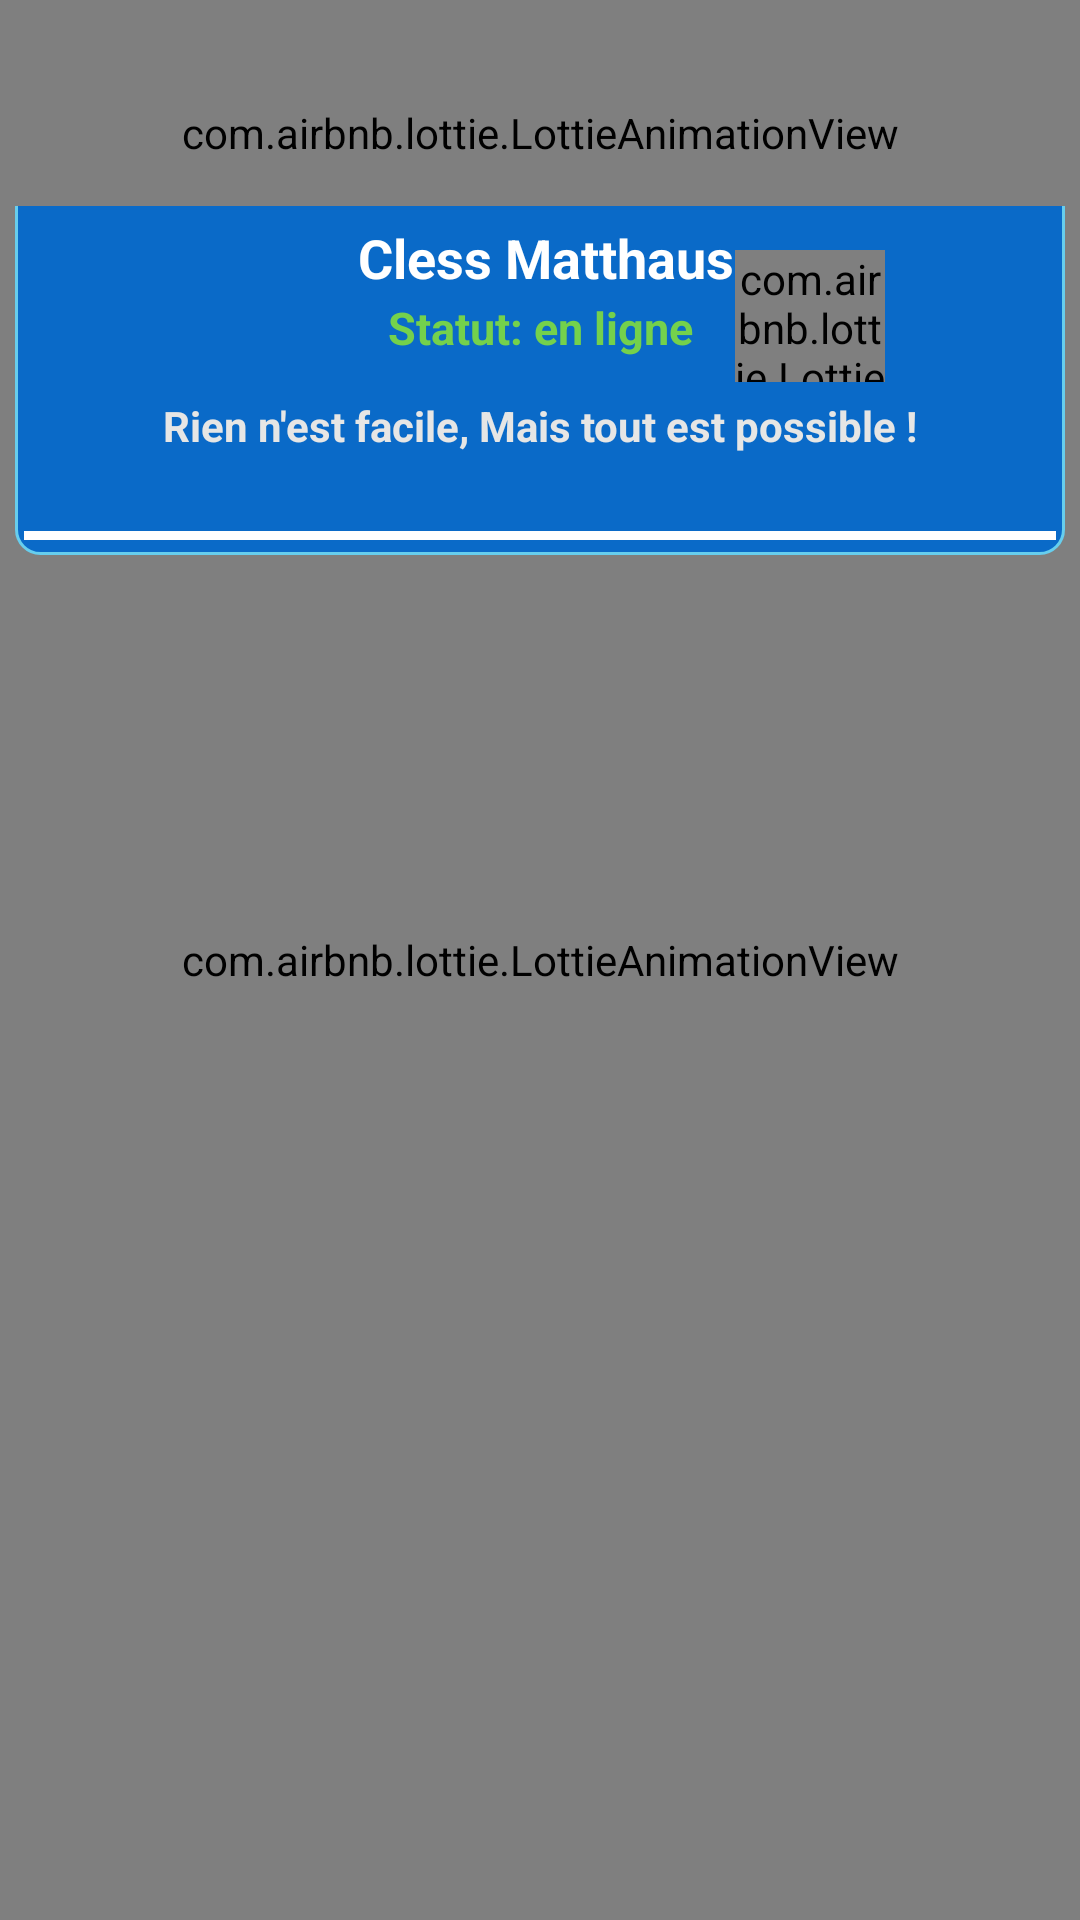

Android layout source for this screen:
<!-- AndroidManifest.xml: application theme Theme.ThisIsMeApp -->
<!-- res/layout/user_layout.xml -->
<?xml version="1.0" encoding="utf-8"?>
<RelativeLayout xmlns:android="http://schemas.android.com/apk/res/android"
    android:layout_width="match_parent"
    android:layout_height="wrap_content"
    xmlns:app="http://schemas.android.com/apk/res-auto"
    android:orientation="horizontal">
    <com.airbnb.lottie.LottieAnimationView
        android:id="@+id/animationView"
        android:layout_width="match_parent"
        android:layout_height="match_parent"
        android:scaleType="centerCrop"
        android:background="@color/bleuClaire"
        app:lottie_autoPlay="true"
        app:lottie_loop="true"/>
<LinearLayout
    android:orientation="vertical"
    android:gravity="center_horizontal"
    android:layout_marginTop="5dp"
    android:layout_width="match_parent"
    android:layout_height="180dp"
    android:background="@drawable/button"
    android:layout_marginLeft="5dp"
    android:layout_marginRight="5dp">


    <com.airbnb.lottie.LottieAnimationView
        android:paddingTop="15dp"
        android:layout_width="match_parent"
        android:layout_height="50dp"
        android:layout_weight="1"
        app:lottie_autoPlay="true"
        app:lottie_loop="true"
        app:lottie_fileName="profile-animation.json"/>


    <TextView
            android:id="@+id/user_name"
            android:layout_width="wrap_content"
            android:layout_height="wrap_content"
            android:textAlignment="center"
            android:layout_marginTop="5dp"
            android:text=" Cless Matthaus"
            android:textColor="@color/white"
            android:textSize="18sp"
            android:textStyle="bold" />

        <TextView
            android:layout_marginTop="1dp"
            android:id="@+id/statu"
            android:layout_width="match_parent"
            android:textAlignment="center"
            android:layout_height="wrap_content"
            android:layout_weight="1"
            android:ems="10"
            android:textStyle="bold"
            android:textSize="15dp"
            android:textColor="@color/vert"
            android:inputType="textPersonName"
            android:text="Statut: en ligne" />

    <com.airbnb.lottie.LottieAnimationView
        android:layout_width="50dp"
        android:layout_height="30dp"
        android:layout_weight="1"
    android:layout_marginTop="-50dp"
        android:layout_marginLeft="90dp"
        app:lottie_autoPlay="true"
        app:lottie_fileName="grip.json"
        app:lottie_loop="true" />

    <TextView
            android:layout_marginTop="5dp"
            android:id="@+id/statu_desc"
            android:layout_width="match_parent"
            android:textAlignment="center"
            android:layout_height="wrap_content"
            android:layout_weight="1"
            android:textColor="@color/gris"
            android:ems="10"
            android:textStyle="bold"
            android:inputType="textPersonName"
            android:text="Rien n'est facile, Mais tout est possible !" />
</LinearLayout>
<View
    android:layout_width="match_parent"
    android:layout_height="3dp"
    android:layout_marginTop="177dp"
    android:layout_marginLeft="8dp"
    android:layout_marginRight="8dp"
    android:background="@color/white"
    android:id="@+id/view"/>
    </RelativeLayout>
<!-- resources referenced by this layout -->
<resources>
  <color name="bleuClaire">#67CEEE</color>
  <color name="gris">#e6e6e5</color>
  <color name="vert">#74D14C</color>
  <color name="white">#FFFFFFFF</color>
  <!-- drawable button (drawable-v24) -->
  <?xml version="1.0" encoding="utf-8"?>
  <shape xmlns:android="http://schemas.android.com/apk/res/android">
      <corners android:radius="8dp"/>
      <stroke android:color="@color/bleuClaire" android:width="1dp"/>
      <solid android:color="@color/blue"/>
  </shape>
  <style name="Theme.ThisIsMeApp" parent="Theme.MaterialComponents.Light">
          
          <item name="colorPrimary">@color/blue</item>
          <item name="colorPrimaryVariant">@color/purple_700</item>
          <item name="colorOnPrimary">@color/white</item>
          
          <item name="colorSecondary">@color/teal_200</item>
          <item name="colorSecondaryVariant">@color/teal_700</item>
          <item name="colorOnSecondary">@color/black</item>
          
          <item name="android:statusBarColor" tools:targetApi="l">?attr/colorPrimaryVariant</item>
          
      </style>
  <color name="blue">#0A6AC8</color>
  <color name="purple_700">#FF3700B3</color>
  <color name="teal_200">#FF03DAC5</color>
  <color name="teal_700">#FF018786</color>
  <color name="black">#FF000000</color>
</resources>
